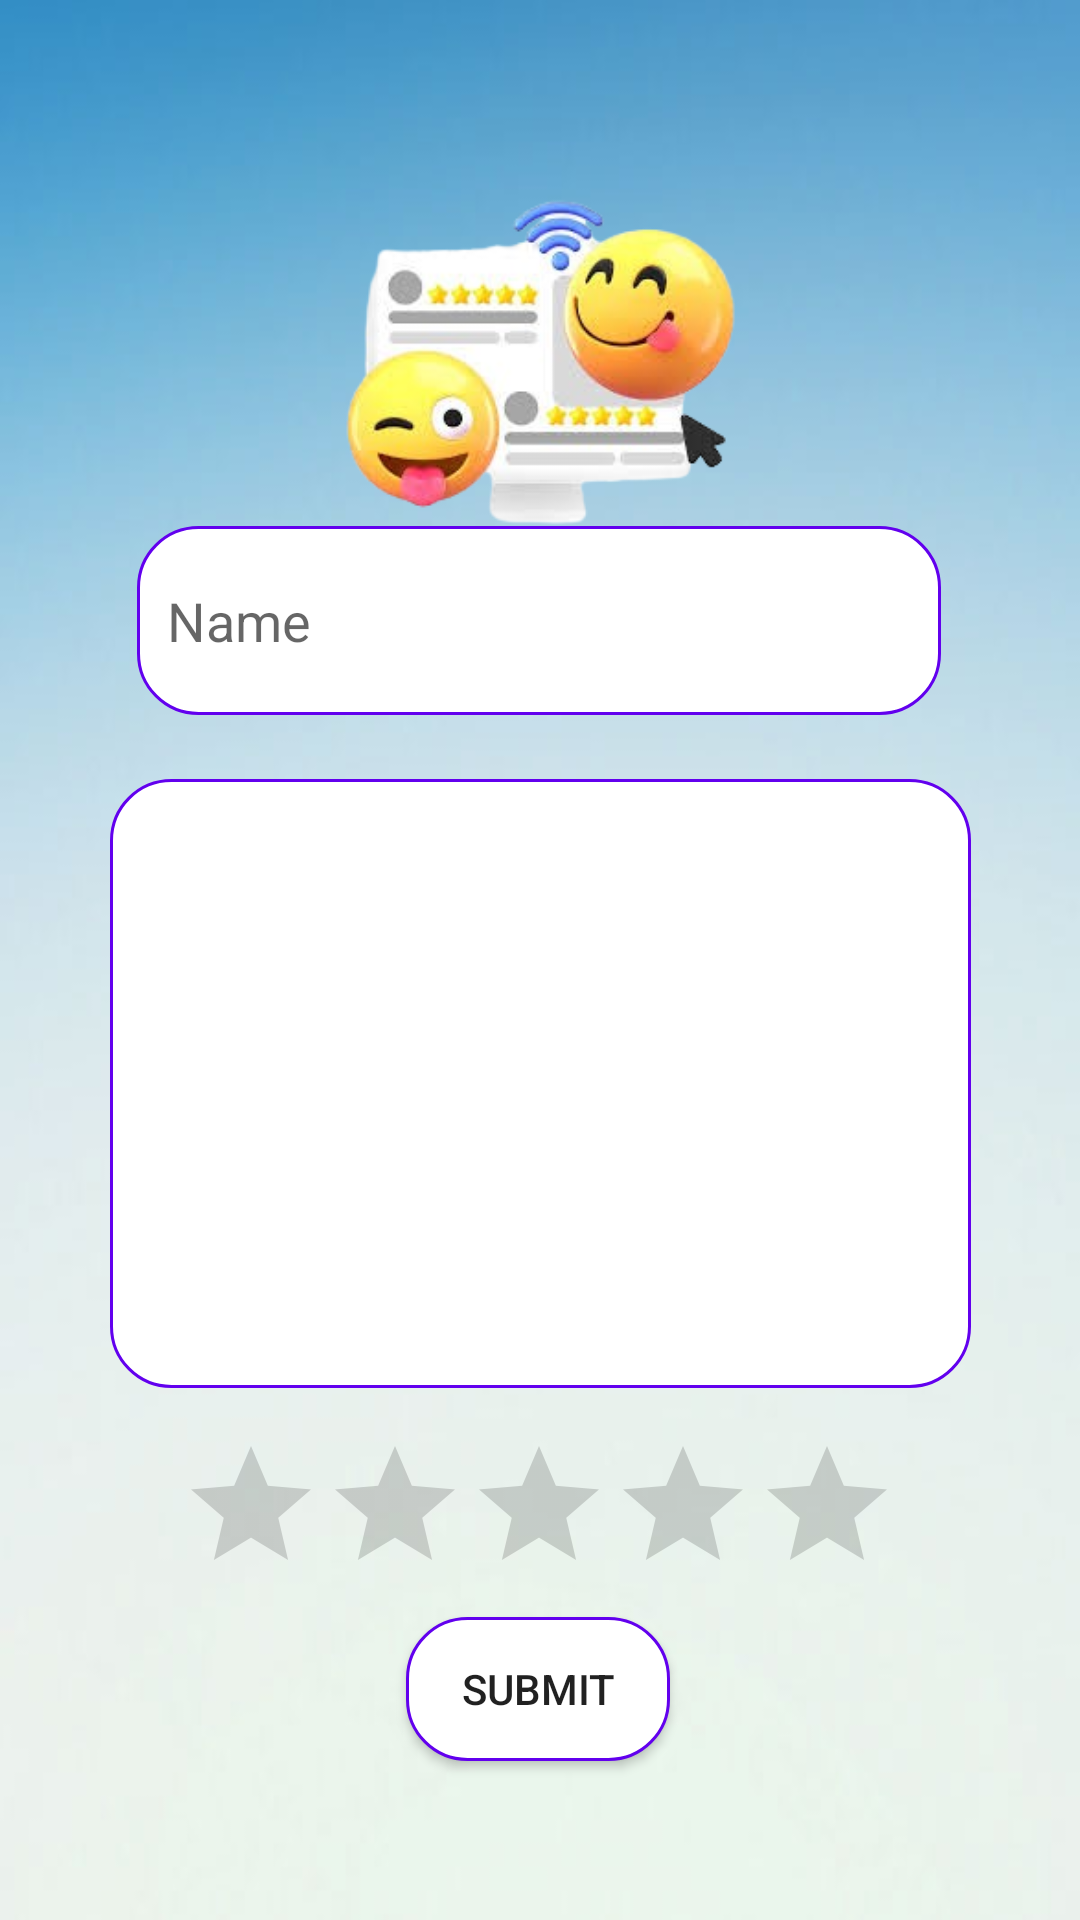

This screen was rendered from an Android layout file. Write that file and the resources it references.
<!-- AndroidManifest.xml: application theme AppTheme -->
<!-- res/layout/activity_feedback.xml -->
<?xml version="1.0" encoding="utf-8"?>
<androidx.constraintlayout.widget.ConstraintLayout xmlns:android="http://schemas.android.com/apk/res/android"
    xmlns:app="http://schemas.android.com/apk/res-auto"
    xmlns:tools="http://schemas.android.com/tools"
    android:layout_width="match_parent"
    android:layout_height="match_parent"
    android:background="@drawable/img_3"
    tools:context=".feedback">
    <EditText
        android:id="@+id/feedback"
        android:layout_width="287dp"
        android:layout_height="203dp"
        android:background="@drawable/roundborders"
        android:ems="10"
        android:gravity="start|top"
        android:inputType="textMultiLine"
        android:textAlignment="viewStart"
        app:layout_constraintBottom_toBottomOf="parent"
        app:layout_constraintEnd_toEndOf="parent"
        app:layout_constraintStart_toStartOf="parent"
        app:layout_constraintTop_toTopOf="parent"
        app:layout_constraintVertical_bias="0.594" />

    <EditText
        android:id="@+id/name"
        android:layout_width="268dp"
        android:layout_height="63dp"
        android:background="@drawable/roundborders"
        android:ems="10"
        android:hint="Name"
        android:inputType="text"
        app:layout_constraintBottom_toTopOf="@+id/feedback"
        app:layout_constraintEnd_toEndOf="parent"
        app:layout_constraintHorizontal_bias="0.496"
        app:layout_constraintStart_toStartOf="parent"
        app:layout_constraintTop_toTopOf="parent"
        app:layout_constraintVertical_bias="0.892" />

    <Button
        android:id="@+id/feedbutton"
        android:layout_width="wrap_content"
        android:layout_height="wrap_content"
        android:background="@drawable/roundborders"

        android:text="Submit"
        app:layout_constraintBottom_toBottomOf="parent"
        app:layout_constraintEnd_toEndOf="parent"
        app:layout_constraintHorizontal_bias="0.498"
        app:layout_constraintStart_toStartOf="parent"
        app:layout_constraintTop_toBottomOf="@+id/feedback"
        app:layout_constraintVertical_bias="0.589" />

    <RatingBar
        android:id="@+id/ratingBar"
        android:layout_width="wrap_content"
        android:layout_height="wrap_content"
        app:layout_constraintBottom_toBottomOf="parent"
        app:layout_constraintEnd_toEndOf="parent"
        app:layout_constraintHorizontal_bias="0.497"
        app:layout_constraintStart_toStartOf="parent"
        app:layout_constraintTop_toBottomOf="@+id/feedback"
        app:layout_constraintVertical_bias="0.127" />

    <ImageView
        android:id="@+id/animi"
        android:layout_width="169dp"
        android:layout_height="138dp"
        android:layout_marginTop="52dp"
        app:layout_constraintBottom_toTopOf="@+id/name"
        app:layout_constraintEnd_toEndOf="parent"
        app:layout_constraintStart_toStartOf="parent"
        app:layout_constraintTop_toTopOf="parent"
        app:layout_constraintVertical_bias="0.0"
        app:srcCompat="@drawable/img_4" />

</androidx.constraintlayout.widget.ConstraintLayout>
<!-- resources referenced by this layout -->
<resources>
  <!-- drawable img_3: png bitmap (drawable, 75082 bytes) -->
  <!-- drawable img_4: png bitmap (drawable, 57459 bytes) -->
  <!-- drawable roundborders (drawable) -->
  <?xml version="1.0" encoding="utf-8"?>
  <shape xmlns:android="http://schemas.android.com/apk/res/android"
      android:shape="rectangle">
      <solid android:color="#ffffff"></solid>
      <corners android:radius="20dp"/>
      <stroke android:width="1dp" android:color="@color/colorPrimary"/>
      <padding android:top="10dp" android:bottom="10dp" android:right="10dp" android:left="10dp"/>
  
  
  </shape>
  <style name="AppTheme" parent="Theme.AppCompat.Light.DarkActionBar">
          
          <item name="colorPrimary">@color/colorPrimary</item>
          <item name="colorPrimaryDark">@color/colorPrimaryDark</item>
          <item name="colorAccent">@color/colorAccent</item>
      </style>
  <!-- not gathered from this repository: default colours our renderer supplied (Android Studio template values) -->
  <color name="colorPrimary">#FF6200EE</color>
  <color name="colorPrimaryDark">#FF3700B3</color>
  <color name="colorAccent">#FF03DAC5</color>
</resources>
